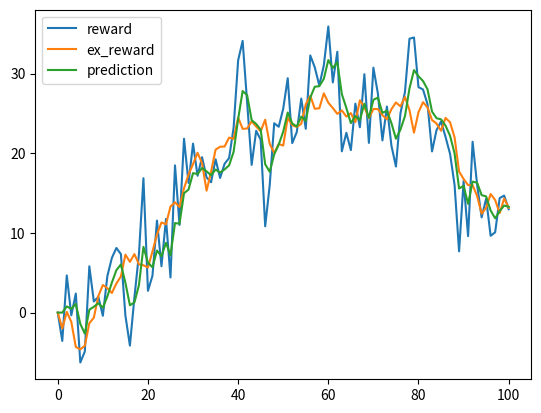

The script that saved this image:
import numpy as np
import matplotlib.pyplot as plt

VAR_D = 2
VAR_Y = 25

X = [0]
Y = [0]
pred_mean = [0]
pred_var = [0]

for t in range(100):
    x = np.random.normal(loc=X[-1], scale=np.sqrt(VAR_D), size=(1,))[0]
    X.append(x)
    y = np.random.normal(x, np.sqrt(VAR_Y), (1,))[0]
    Y.append(y)
    k = pred_var[-1] / (pred_var[-1] + 5)
    pred_mean.append(pred_mean[-1] + k * (y - pred_mean[-1]))
    pred_var.append((1-k) * pred_var[-1] + 1)

    reward = 1/ (pred_mean[-1] - y + 1e-6)

    

plt.plot(Y, label='reward')
plt.plot(X, label='ex_reward')
plt.plot(pred_mean, label='prediction')
plt.legend()
plt.show()

